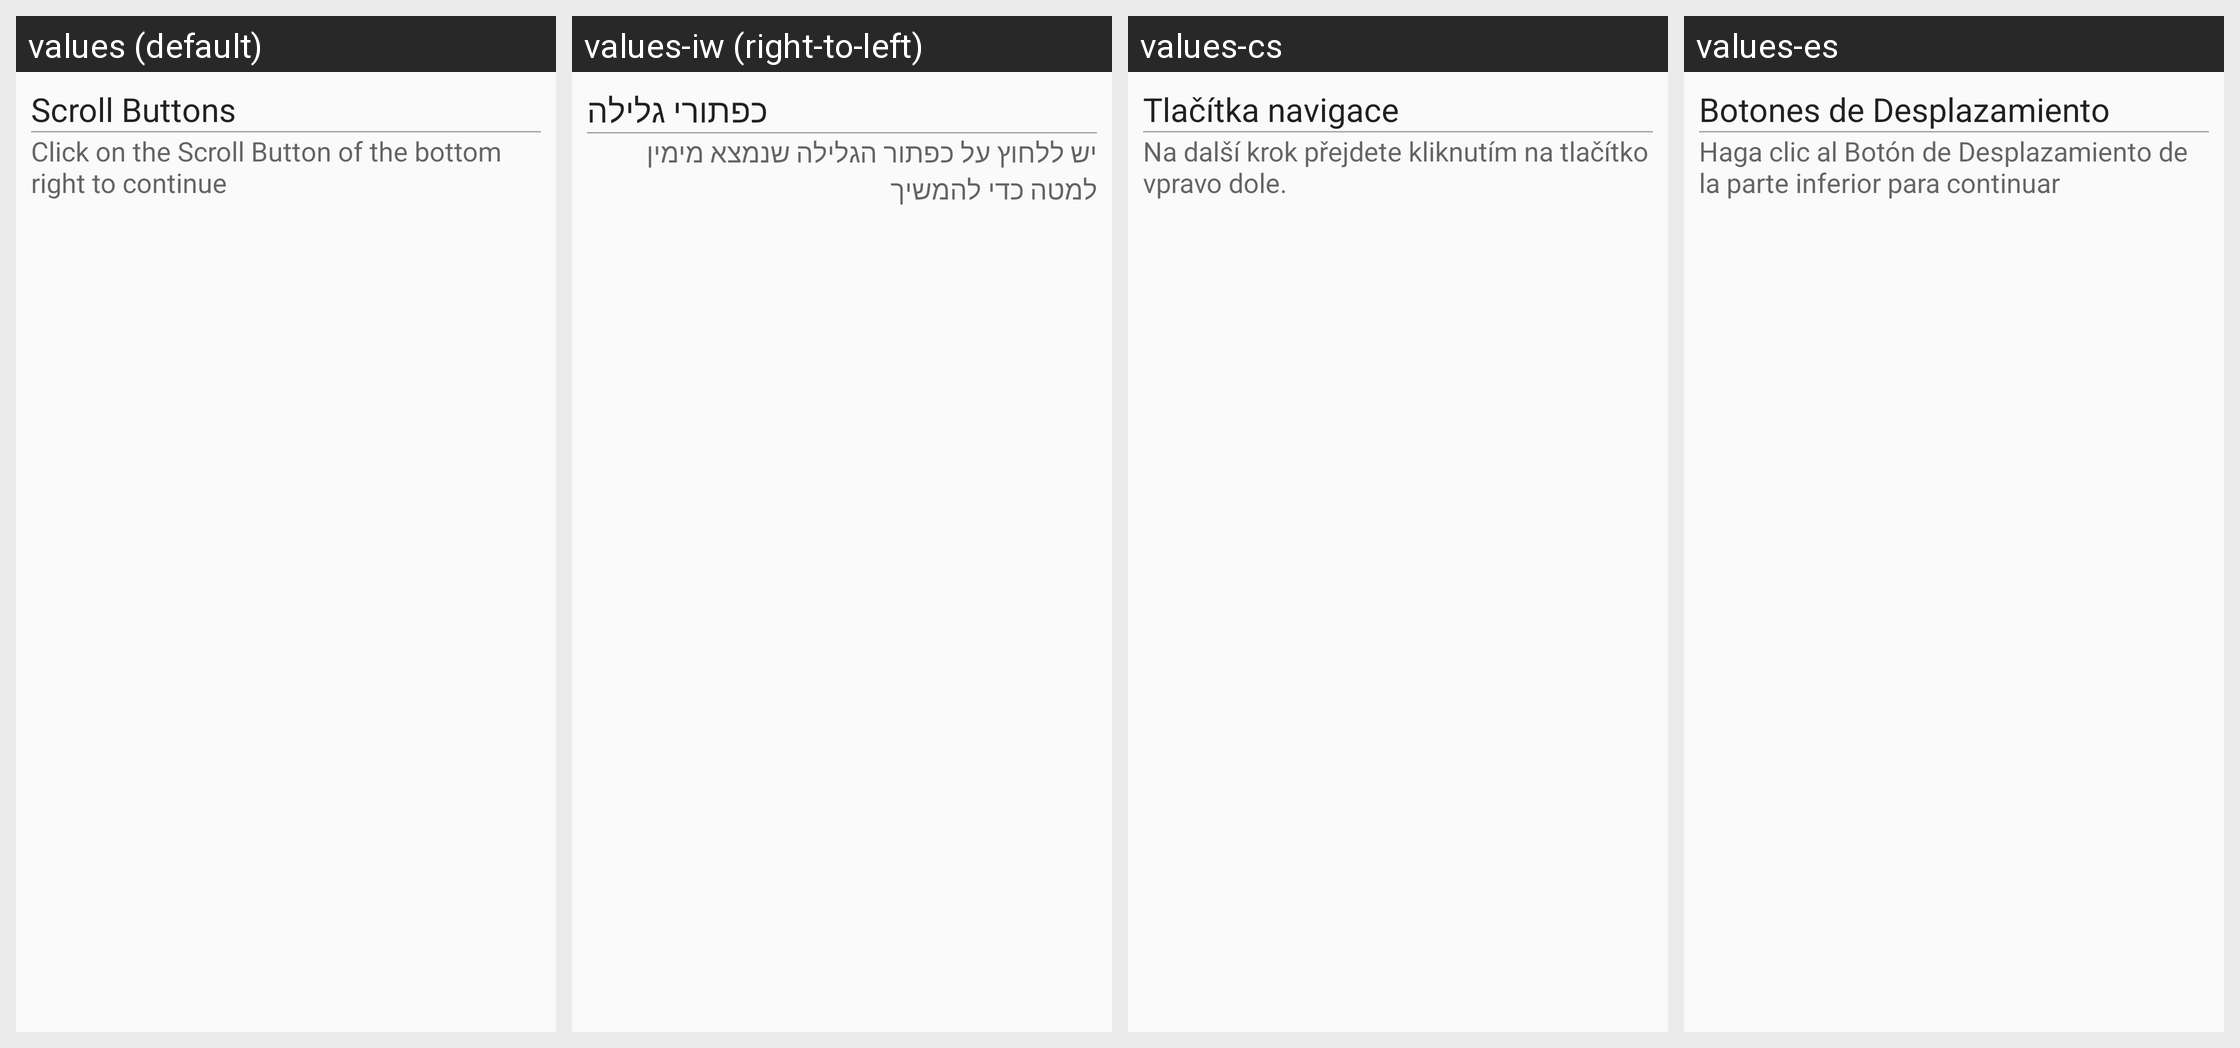

The same Android screen rendered under several of its app's locales, left to right. List the strings drawn on it with the default value and each locale's translation.
Android screen res/layout/wizard_step_scroll_buttons.xml rendered under 4 locales, left to right: values (default), values-iw (right-to-left), values-cs, values-es. Device: Nexus 5 (rendered at 1080×1920; each locale shown at half size, 540×960, under a caption strip naming it); theme AppTheme.
Other locales in the repository, not shown: values-ca, values-de.
Strings drawn on this screen, with the default value and each locale's value (text and hints the layout hard-codes, and strings that could not be matched under every locale, appear in the picture but are not listed):

wizard_scroll_buttons
  values: Scroll Buttons
  values-iw: כפתורי גלילה
  values-cs: Tlačítka navigace
  values-es: Botones de Desplazamiento

wizard_click_scroll_button_to_continue
  values: Click on the Scroll Button of the bottom right to continue
  values-iw: יש ללחוץ על כפתור הגלילה שנמצא מימין למטה כדי להמשיך
  values-cs: Na další krok přejdete kliknutím na tlačítko vpravo dole.
  values-es: Haga clic al Botón de Desplazamiento de la parte inferior para continuar
